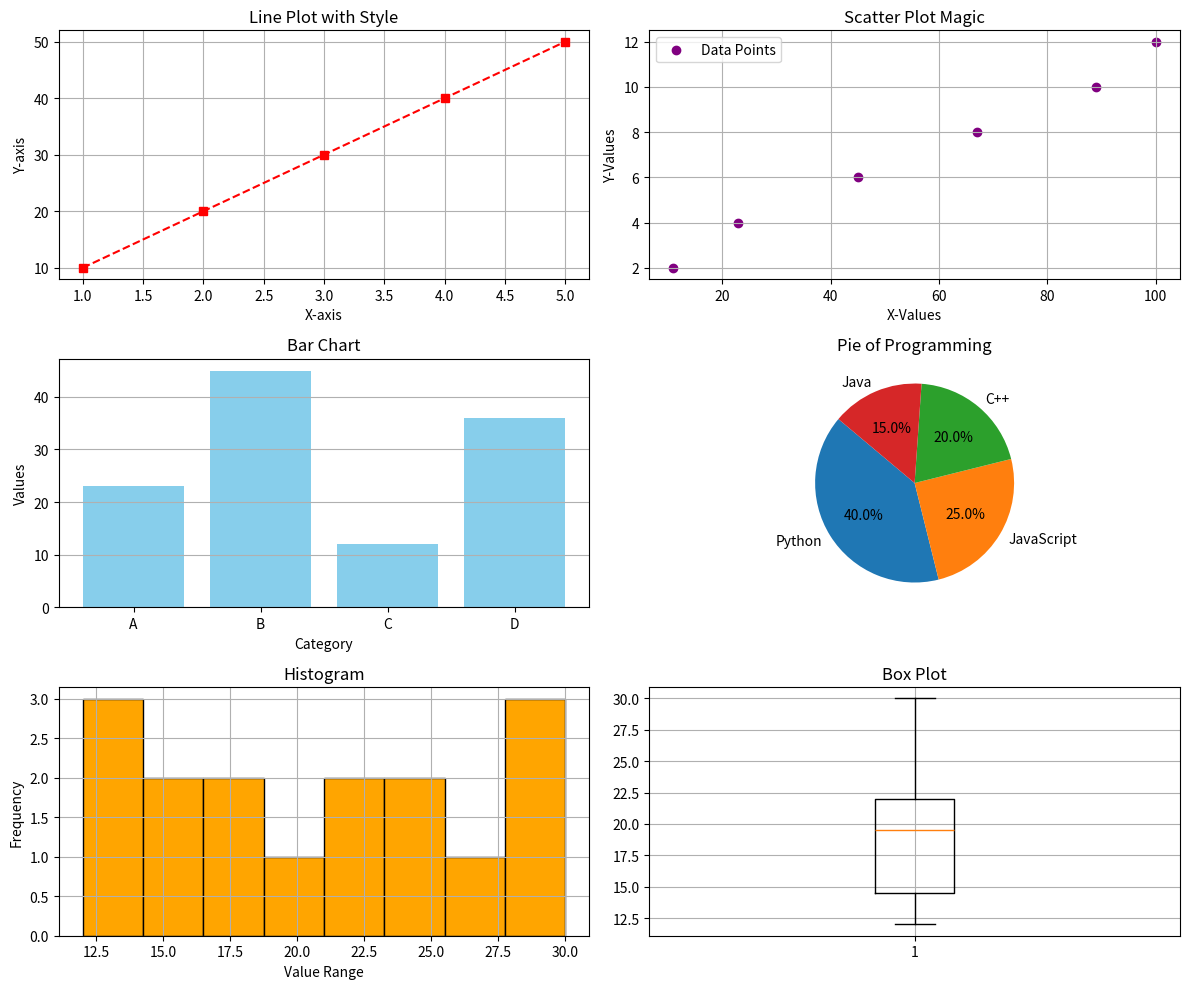

Write the Python code that produced this figure.
import matplotlib.pyplot as plt

# Prepare the figure size
plt.figure(figsize=(12, 10))

# 🌟 1. Line Plot
plt.subplot(3, 2, 1)  # 3 rows, 2 columns, 1st plot
x = [1, 2, 3, 4, 5]
y = [10, 20, 30, 40, 50]
plt.plot(x, y, marker="s", color="red", linestyle="--", label="Growth")
plt.xlabel("X-axis")
plt.ylabel("Y-axis")
plt.title("Line Plot with Style")
plt.grid(True)

# 🌟 2. Scatter Plot
plt.subplot(3, 2, 2)
xa = [11, 23, 45, 67, 89, 100]
ya = [2, 4, 6, 8, 10, 12]
plt.scatter(xa, ya, marker='o', color='purple', label="Data Points")
plt.xlabel("X-Values")
plt.ylabel("Y-Values")
plt.title("Scatter Plot Magic")
plt.legend()
plt.grid(True)

# 🌟 3. Bar Chart
plt.subplot(3, 2, 3)
names = ['A', 'B', 'C', 'D']
values = [23, 45, 12, 36]
plt.bar(names, values, color='skyblue')
plt.title("Bar Chart")
plt.xlabel("Category")
plt.ylabel("Values")
plt.grid(axis='y')

# 🌟 4. Pie Chart
plt.subplot(3, 2, 4)
labels = ['Python', 'JavaScript', 'C++', 'Java']
sizes = [40, 25, 20, 15]
plt.pie(sizes, labels=labels, autopct='%1.1f%%', startangle=140)
plt.title("Pie of Programming")

# 🌟 5. Histogram
plt.subplot(3, 2, 5)
hist_data = [12, 15, 13, 12, 15, 18, 17, 20, 21, 21, 25, 25, 27, 28, 29, 30]
plt.hist(hist_data, bins=8, color='orange', edgecolor='black')
plt.title("Histogram")
plt.xlabel("Value Range")
plt.ylabel("Frequency")
plt.grid(True)

# 🌟 6. Box Plot
plt.subplot(3, 2, 6)
box_data = [12, 15, 13, 18, 21, 21, 25, 30]
plt.boxplot(box_data)
plt.title("Box Plot")
plt.grid(True)

# Final Flourish 🌸
plt.tight_layout()
plt.show()
